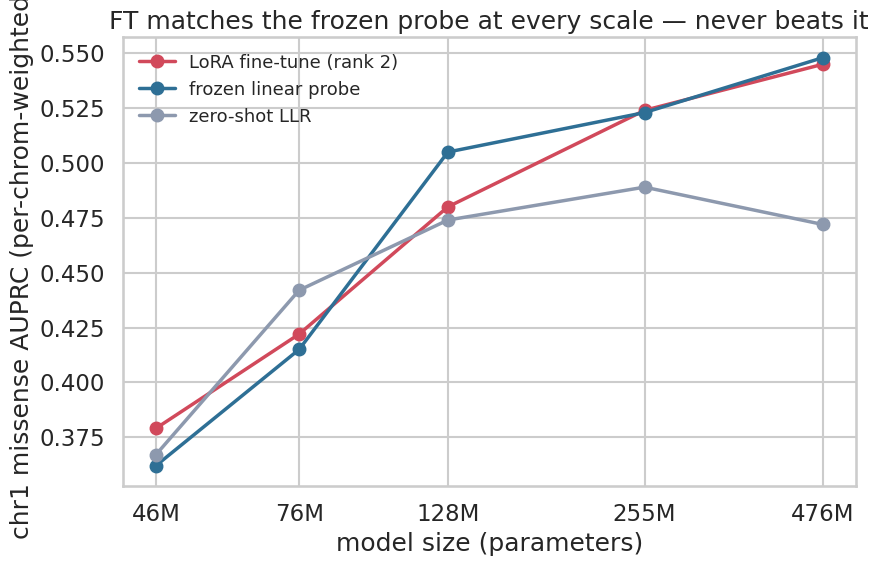
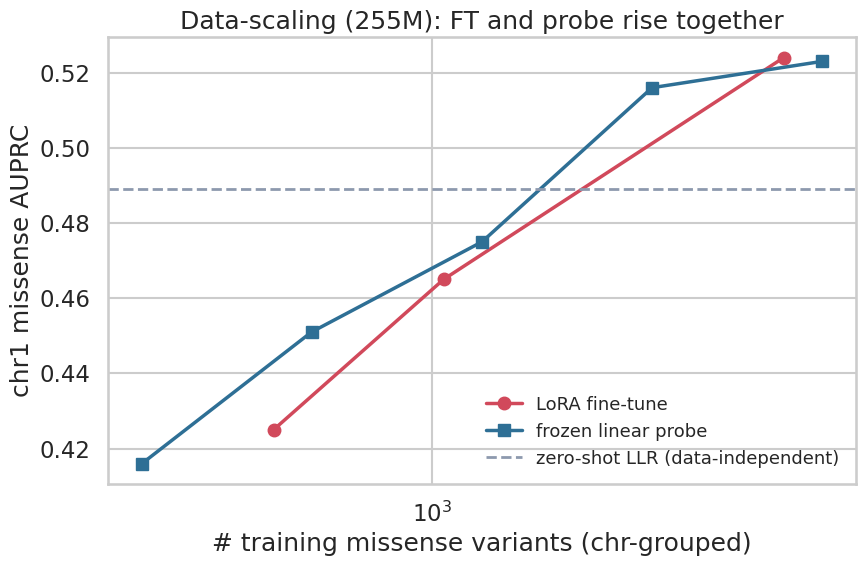
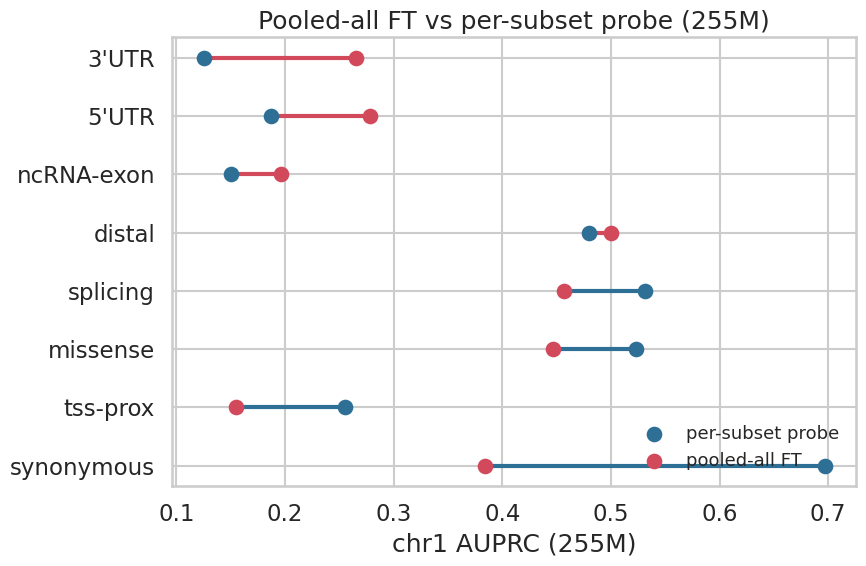
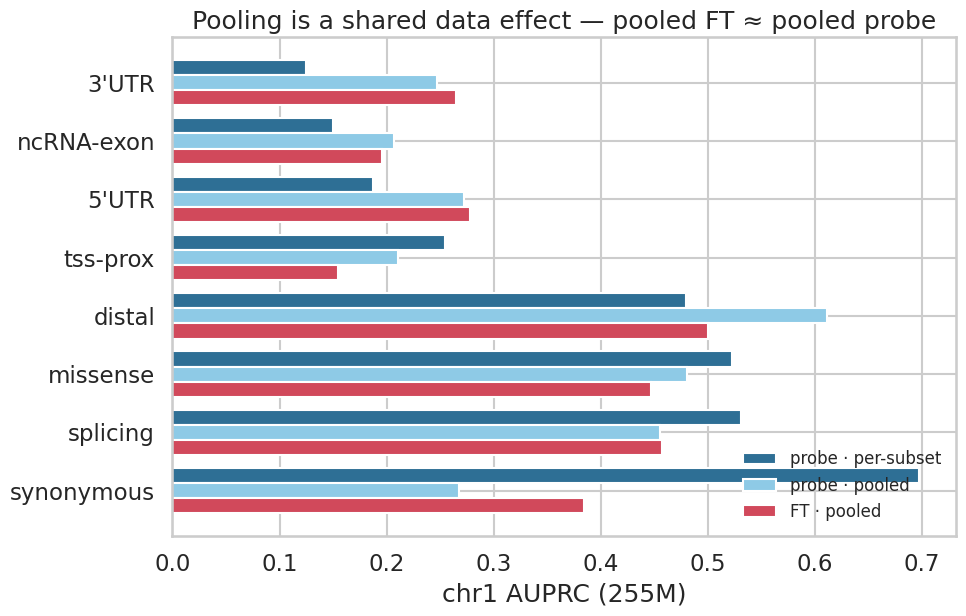

Write the Python code that produced these figures, in order.
"""Figures for #369 — LoRA fine-tuning vs the frozen probe on Mendelian-missense VEP.

Fig 1: FT / frozen-probe / zero-shot-LLR chr1 AUPRC vs model scale (46M->476M).
Fig 2: data-scaling — chr1 AUPRC vs training-set size, FT vs probe (255M missense).

Numbers are the collected single-seed chr1 results (see the #369 iteration log); hard-coded
here because they're scattered across per-run S3 parquets. Outputs svg + png to
plots/output/issue369/.
"""

from __future__ import annotations

from pathlib import Path

import matplotlib.pyplot as plt
import seaborn as sns

OUT = Path("plots/output/issue369")
OUT.mkdir(parents=True, exist_ok=True)
sns.set_theme(style="whitegrid", context="talk")
C = {"ft": "#d1495b", "probe": "#2e6f95", "llr": "#8d99ae"}

# --- Fig 1: scale -----------------------------------------------------------------
# model -> (params_M, FT, probe, LLR), chr1 missense, single seed
SCALE = {
    "46M": (46, 0.379, 0.362, 0.367),
    "76M": (76, 0.422, 0.415, 0.442),
    "128M": (128, 0.480, 0.505, 0.474),
    "255M": (255, 0.524, 0.523, 0.489),
    "476M": (476, 0.545, 0.548, 0.472),
}


def fig_scale() -> None:
    x = [v[0] for v in SCALE.values()]
    names = list(SCALE)
    fig, ax = plt.subplots(figsize=(9, 6))
    for i, key in enumerate(("ft", "probe", "llr")):
        y = [v[1 + i] for v in SCALE.values()]
        lab = {"ft": "LoRA fine-tune (rank 2)", "probe": "frozen linear probe",
               "llr": "zero-shot LLR"}[key]
        ax.plot(x, y, "o-", color=C[key], label=lab, lw=2.5, ms=9)
    ax.set_xscale("log")
    ax.set_xticks(x)
    ax.set_xticklabels(names)
    ax.minorticks_off()  # drop clashing log minor-tick labels
    ax.set_xlabel("model size (parameters)")
    ax.set_ylabel("chr1 missense AUPRC (per-chrom-weighted)")
    ax.set_title("FT matches the frozen probe at every scale — never beats it")
    ax.legend(frameon=False, fontsize=13, loc="upper left")
    fig.tight_layout()
    for ext in ("svg", "png"):
        fig.savefig(OUT / f"scale_ft_probe_llr.{ext}", dpi=140)
    plt.close(fig)


# --- Fig 2: data-scaling (255M missense) ------------------------------------------
PROBE_DS = [(307, 0.416), (613, 0.451), (1228, 0.475), (2456, 0.516), (4910, 0.523)]
FT_DS = [(525, 0.425), (1050, 0.465), (4200, 0.524)]  # 50% run pending
LLR_255 = 0.489


def fig_datascaling() -> None:
    fig, ax = plt.subplots(figsize=(9, 6))
    ax.plot(*zip(*FT_DS), "o-", color=C["ft"], label="LoRA fine-tune", lw=2.5, ms=9)
    ax.plot(*zip(*PROBE_DS), "s-", color=C["probe"], label="frozen linear probe", lw=2.5, ms=9)
    ax.axhline(LLR_255, ls="--", color=C["llr"], lw=2, label="zero-shot LLR (data-independent)")
    ax.set_xscale("log")
    ax.set_xlabel("# training missense variants (chr-grouped)")
    ax.set_ylabel("chr1 missense AUPRC")
    ax.set_title("Data-scaling (255M): FT and probe rise together")
    ax.legend(frameon=False, fontsize=13, loc="lower right")
    fig.tight_layout()
    for ext in ("svg", "png"):
        fig.savefig(OUT / f"datascaling_255M.{ext}", dpi=140)
    plt.close(fig)


# --- Fig 3: pooled-all-subsets FT vs per-subset probe (255M, chr1) ----------------
POOLED = {  # subset -> (pooled-all FT, per-subset probe)
    "synonymous": (0.384, 0.697), "splicing": (0.457, 0.531),
    "missense": (0.447, 0.523), "tss-prox": (0.155, 0.255),
    "distal": (0.500, 0.480), "ncRNA-exon": (0.196, 0.150),
    "5'UTR": (0.278, 0.187), "3'UTR": (0.265, 0.125),
}


def fig_pooled() -> None:
    items = sorted(POOLED.items(), key=lambda kv: kv[1][0] - kv[1][1])
    labels, ft = [k for k, _ in items], [v[0] for _, v in items]
    pr = [v[1] for _, v in items]
    y = list(range(len(items)))
    fig, ax = plt.subplots(figsize=(9, 6))
    for i, (f, p) in enumerate(zip(ft, pr)):
        ax.plot([p, f], [i, i], color=C["ft"] if f > p else C["probe"], lw=3, zorder=1)
    ax.scatter(pr, y, color=C["probe"], s=95, label="per-subset probe", zorder=2)
    ax.scatter(ft, y, color=C["ft"], s=95, label="pooled-all FT", zorder=2)
    ax.set_yticks(y)
    ax.set_yticklabels(labels)
    ax.set_xlabel("chr1 AUPRC (255M)")
    ax.set_title("Pooled-all FT vs per-subset probe (255M)")
    ax.legend(frameon=False, loc="lower right", fontsize=13)
    fig.tight_layout()
    for ext in ("svg", "png"):
        fig.savefig(OUT / f"pooled_persubset_255M.{ext}", dpi=140)
    plt.close(fig)


# --- Fig 4: the 2x2 — pooling is a shared data effect (255M, chr1) ----------------
import numpy as np  # noqa: E402

GRID = {  # subset -> (probe per-subset, probe pooled, FT pooled)
    "synonymous": (0.697, 0.268, 0.384), "splicing": (0.531, 0.455, 0.457),
    "missense": (0.523, 0.481, 0.447), "distal": (0.480, 0.611, 0.500),
    "tss-prox": (0.255, 0.211, 0.155), "5'UTR": (0.187, 0.272, 0.278),
    "ncRNA-exon": (0.150, 0.207, 0.196), "3'UTR": (0.125, 0.247, 0.265),
}


def fig_2x2() -> None:
    labels = list(GRID)
    pp, ppool, ftpool = (list(t) for t in zip(*GRID.values()))
    y, h = np.arange(len(labels)), 0.26
    fig, ax = plt.subplots(figsize=(10, 6.5))
    ax.barh(y + h, pp, h, color=C["probe"], label="probe · per-subset")
    ax.barh(y, ppool, h, color="#8ecae6", label="probe · pooled")
    ax.barh(y - h, ftpool, h, color=C["ft"], label="FT · pooled")
    ax.set_yticks(y)
    ax.set_yticklabels(labels)
    ax.set_xlabel("chr1 AUPRC (255M)")
    ax.set_title("Pooling is a shared data effect — pooled FT ≈ pooled probe")
    ax.legend(frameon=False, loc="lower right", fontsize=12)
    fig.tight_layout()
    for ext in ("svg", "png"):
        fig.savefig(OUT / f"two_by_two_255M.{ext}", dpi=140)
    plt.close(fig)


if __name__ == "__main__":
    fig_scale()
    fig_datascaling()
    fig_pooled()
    fig_2x2()
    print(f"wrote figures to {OUT}/")
